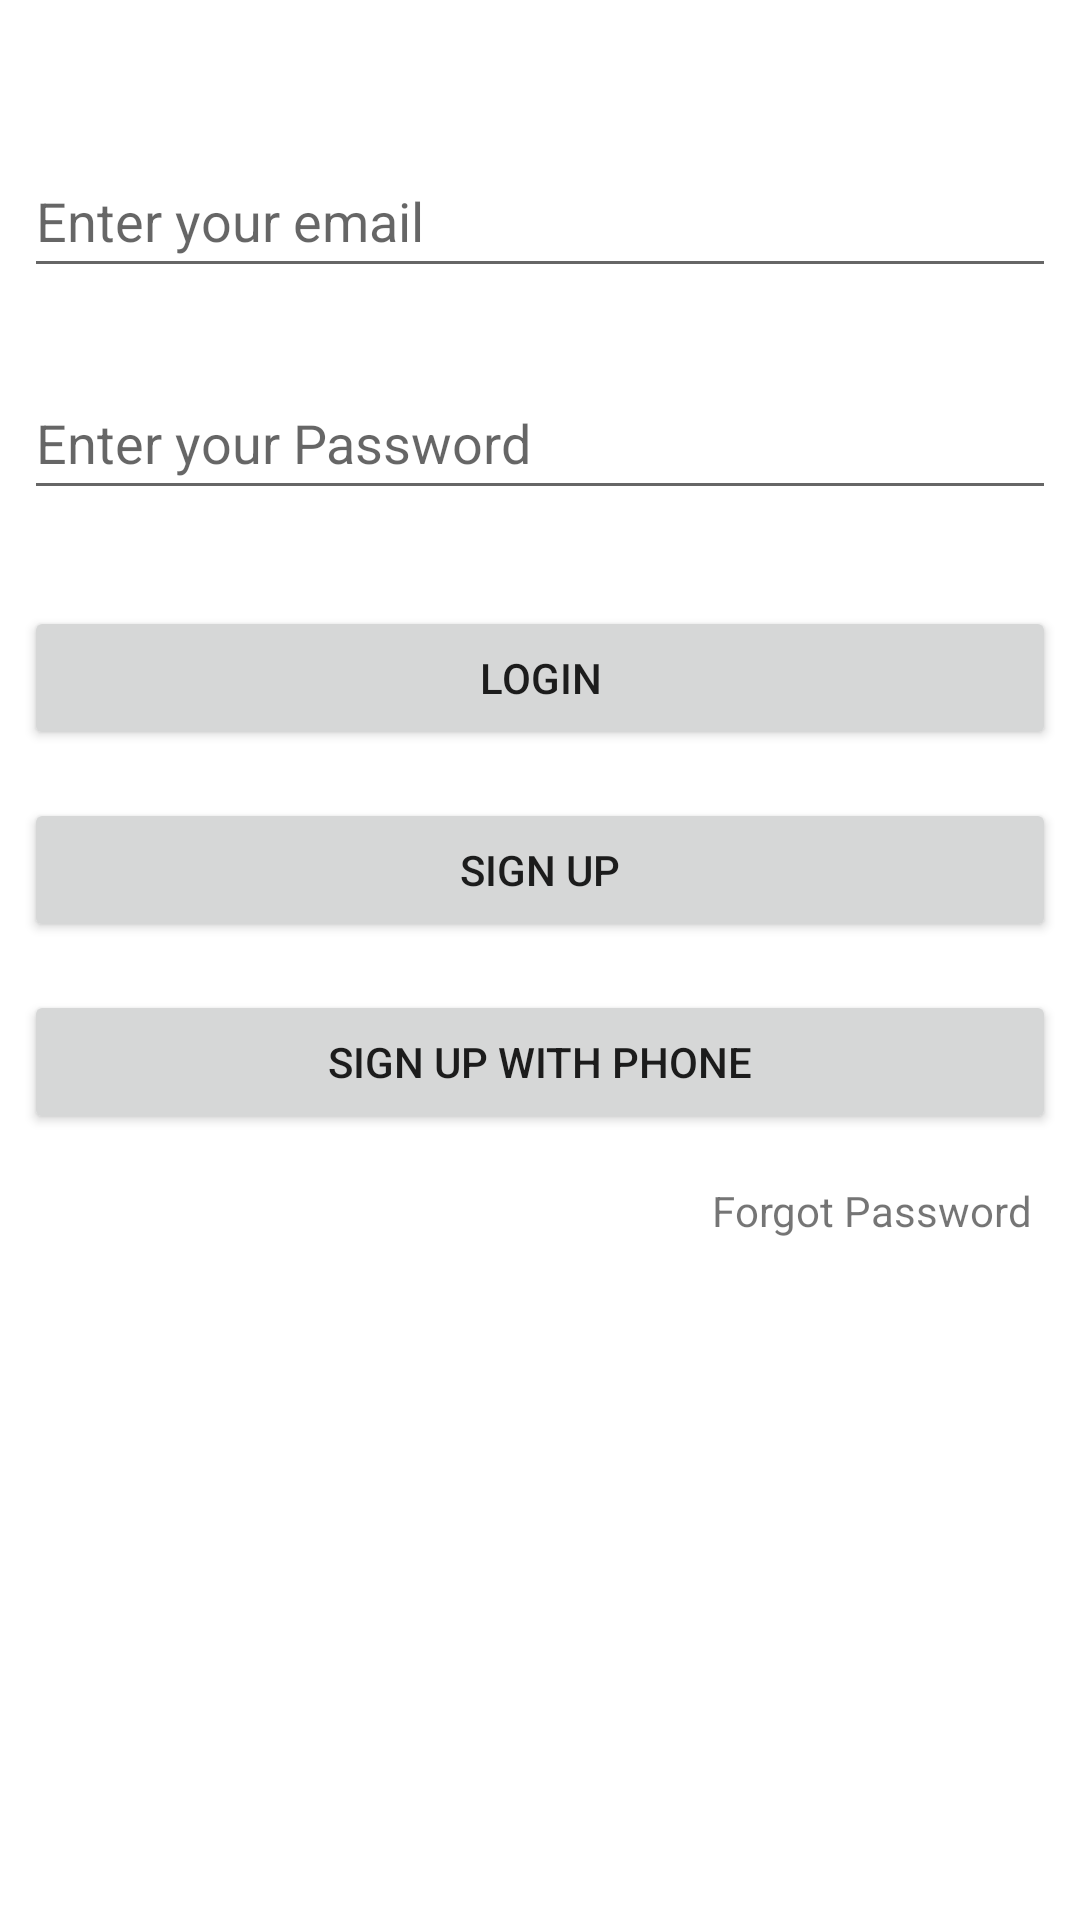

The Android layout XML behind this screen, and the referenced resources:
<!-- AndroidManifest.xml: application theme AppTheme -->
<!-- res/layout/activity_main.xml -->
<?xml version="1.0" encoding="utf-8"?>
<androidx.constraintlayout.widget.ConstraintLayout
    xmlns:android="http://schemas.android.com/apk/res/android"
    xmlns:app="http://schemas.android.com/apk/res-auto"
    xmlns:tools="http://schemas.android.com/tools"
    android:layout_width="match_parent"
    android:layout_height="match_parent"
    tools:context=".MainActivity">

    <EditText
        android:id="@+id/editTextEmail"
        android:layout_width="0dp"
        android:layout_height="48dp"
        android:layout_marginStart="8dp"
        android:layout_marginTop="48dp"
        android:layout_marginEnd="8dp"
        android:ems="10"
        android:hint="@string/editText_hint"
        android:inputType="textEmailAddress"
        android:importantForAutofill="no"
        app:layout_constraintEnd_toEndOf="parent"
        app:layout_constraintHorizontal_bias="0.0"
        app:layout_constraintStart_toStartOf="parent"
        app:layout_constraintTop_toTopOf="parent"
         />

    <EditText
        android:id="@+id/editTextPassword"
        android:layout_width="0dp"
        android:layout_height="48dp"
        android:layout_marginStart="8dp"
        android:layout_marginTop="26dp"
        android:layout_marginEnd="8dp"
        android:ems="10"
        android:hint="@string/password_hint"
        android:importantForAutofill="no"
        android:inputType="textPassword"
        app:layout_constraintEnd_toEndOf="parent"
        app:layout_constraintStart_toStartOf="parent"
        app:layout_constraintTop_toBottomOf="@+id/editTextEmail" />

    <Button
        android:id="@+id/btnLogin"
        android:layout_width="0dp"
        android:layout_height="wrap_content"
        android:layout_marginStart="8dp"
        android:layout_marginTop="32dp"
        android:layout_marginEnd="8dp"
        android:text="@string/button_login"
        app:layout_constraintEnd_toEndOf="parent"
        app:layout_constraintStart_toStartOf="parent"
        app:layout_constraintTop_toBottomOf="@+id/editTextPassword" />

    <Button
        android:id="@+id/btnSignup"
        android:layout_width="0dp"
        android:layout_height="wrap_content"
        android:layout_marginStart="8dp"
        android:layout_marginTop="16dp"
        android:layout_marginEnd="8dp"
        android:text="@string/button_signup"
        app:layout_constraintEnd_toEndOf="parent"
        app:layout_constraintStart_toStartOf="parent"
        app:layout_constraintTop_toBottomOf="@+id/btnLogin" />

    <TextView
        android:id="@+id/textViewForgotPassword"
        android:layout_width="0dp"
        android:layout_height="wrap_content"
        android:layout_marginTop="16dp"
        android:layout_marginEnd="16dp"
        android:text="@string/forgot_password"
        app:layout_constraintEnd_toEndOf="parent"
        app:layout_constraintTop_toBottomOf="@+id/btnPhoneSignup" />

    <Button
        android:id="@+id/btnPhoneSignup"
        android:layout_width="0dp"
        android:layout_height="wrap_content"
        android:layout_marginStart="8dp"
        android:layout_marginTop="16dp"
        android:layout_marginEnd="8dp"
        android:text="@string/signup_with_phone"
        app:layout_constraintEnd_toEndOf="parent"
        app:layout_constraintStart_toStartOf="parent"
        app:layout_constraintTop_toBottomOf="@+id/btnSignup" />


</androidx.constraintlayout.widget.ConstraintLayout>
<!-- resources referenced by this layout -->
<resources>
  <string name="button_login">Login</string>
  <string name="button_signup">Sign up</string>
  <string name="editText_hint">Enter your email</string>
  <string name="forgot_password">Forgot Password</string>
  <string name="password_hint">Enter your Password</string>
  <string name="signup_with_phone">Sign up with Phone</string>
  <style name="AppTheme" parent="Theme.MaterialComponents.Light.DarkActionBar">
          
          <item name="colorPrimary">@color/purple_500</item>
          <item name="colorPrimaryDark">@color/purple_700</item>
          <item name="colorAccent">@color/colorAccent</item>
      </style>
  <!-- not gathered from this repository: default colours our renderer supplied (Android Studio template values) -->
  <color name="purple_500">#FF6200EE</color>
  <color name="purple_700">#FF3700B3</color>
  <color name="colorAccent">#FF03DAC5</color>
</resources>
